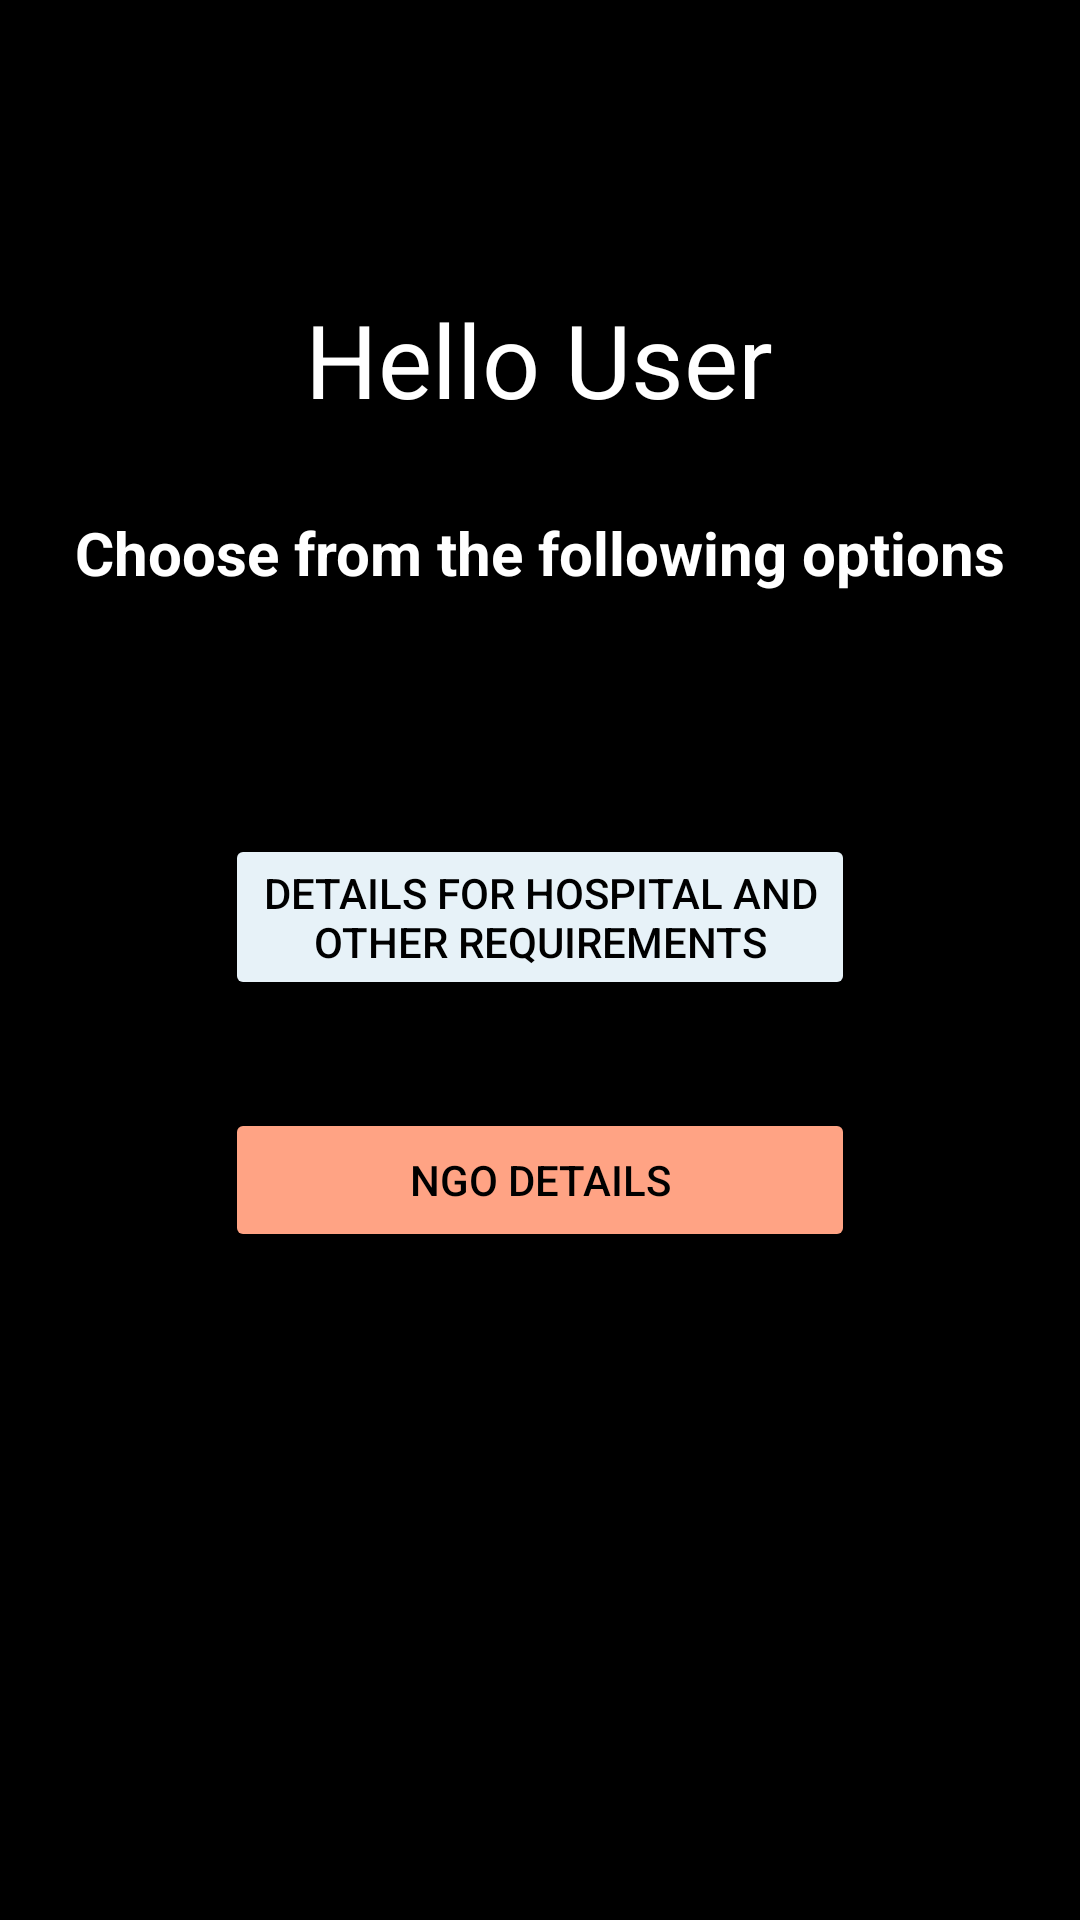

Layout XML and referenced resources for this Android screen:
<!-- AndroidManifest.xml: application theme Theme.ApplicationToConnectPeople -->
<!-- res/layout/activity_option_choose.xml -->
<?xml version="1.0" encoding="utf-8"?>
<androidx.constraintlayout.widget.ConstraintLayout xmlns:android="http://schemas.android.com/apk/res/android"
    xmlns:app="http://schemas.android.com/apk/res-auto"
    xmlns:tools="http://schemas.android.com/tools"
    android:layout_width="match_parent"
    android:layout_height="match_parent"
    android:background="@color/black"
    tools:context=".OptionChooseActivity">

    <TextView
        android:id="@+id/textView2"
        android:layout_width="wrap_content"
        android:layout_height="wrap_content"
        android:layout_marginStart="30dp"
        android:layout_marginLeft="30dp"
        android:layout_marginEnd="30dp"
        android:layout_marginRight="30dp"
        android:text="Choose from the following options"
        android:textAppearance="@style/TextAppearance.AppCompat.Medium"
        android:textColor="#fff"
        android:textSize="20sp"
        android:textStyle="bold"
        app:layout_constraintBottom_toBottomOf="parent"
        app:layout_constraintEnd_toEndOf="parent"
        app:layout_constraintHorizontal_bias="0.486"
        app:layout_constraintStart_toStartOf="parent"
        app:layout_constraintTop_toBottomOf="@+id/textView3"
        app:layout_constraintVertical_bias="0.06" />

    <Button
        android:id="@+id/BedAvailabilityBTN"
        android:layout_width="match_parent"
        android:layout_height="wrap_content"
        android:layout_marginStart="75dp"
        android:layout_marginLeft="75dp"
        android:layout_marginEnd="75dp"
        android:layout_marginRight="75dp"
        android:backgroundTint="#E7F2F8"
        android:text="Details for Hospital and other requirements"
        android:textColor="@color/black"
        app:layout_constraintBottom_toBottomOf="parent"
        app:layout_constraintEnd_toEndOf="parent"
        app:layout_constraintHorizontal_bias="0.0"
        app:layout_constraintStart_toStartOf="parent"
        app:layout_constraintTop_toBottomOf="@+id/textView2"
        app:layout_constraintVertical_bias="0.208" />

    <Button
        android:id="@+id/ngoButton"
        android:layout_width="match_parent"
        android:layout_height="wrap_content"
        android:layout_marginStart="75dp"
        android:layout_marginLeft="75dp"
        android:layout_marginEnd="75dp"
        android:layout_marginRight="75dp"
        android:backgroundTint="#FFA384"
        android:text="NGO DETAILS"
        android:textColor="@color/black"
        app:layout_constraintBottom_toBottomOf="parent"
        app:layout_constraintEnd_toEndOf="parent"
        app:layout_constraintHorizontal_bias="0.0"
        app:layout_constraintStart_toStartOf="parent"
        app:layout_constraintTop_toBottomOf="@+id/BedAvailabilityBTN"
        app:layout_constraintVertical_bias="0.139" />

    <TextView
        android:id="@+id/textView3"
        android:layout_width="wrap_content"
        android:layout_height="wrap_content"
        android:text="Hello "
        android:textAppearance="@style/TextAppearance.AppCompat.Display1"
        android:textColor="#fff"
        app:layout_constraintBottom_toBottomOf="parent"
        app:layout_constraintEnd_toEndOf="parent"
        app:layout_constraintHorizontal_bias="0.372"
        app:layout_constraintStart_toStartOf="parent"
        app:layout_constraintTop_toTopOf="parent"
        app:layout_constraintVertical_bias="0.163" />

    <TextView
        android:id="@+id/DisplayUserName"
        android:layout_width="wrap_content"
        android:layout_height="wrap_content"
        android:text="User"
        android:textAppearance="@style/TextAppearance.AppCompat.Display1"
        android:textColor="#fff"
        app:layout_constraintBottom_toBottomOf="parent"
        app:layout_constraintEnd_toEndOf="parent"
        app:layout_constraintHorizontal_bias="0.0"
        app:layout_constraintStart_toEndOf="@+id/textView3"
        app:layout_constraintTop_toTopOf="parent"
        app:layout_constraintVertical_bias="0.163" />


</androidx.constraintlayout.widget.ConstraintLayout>
<!-- resources referenced by this layout -->
<resources>
  <style name="Theme.ApplicationToConnectPeople" parent="Theme.MaterialComponents.DayNight.DarkActionBar">
          
          <item name="colorPrimary">@color/purple_500</item>
          <item name="colorPrimaryVariant">@color/purple_700</item>
          <item name="colorOnPrimary">@color/white</item>
          
          <item name="colorSecondary">@color/teal_200</item>
          <item name="colorSecondaryVariant">@color/teal_700</item>
          <item name="colorOnSecondary">@color/black</item>
          
          <item name="android:statusBarColor" tools:targetApi="l">?attr/colorPrimaryVariant</item>
          
      </style>
  <!-- not gathered from this repository: default colours our renderer supplied (Android Studio template values) -->
  <color name="purple_500">#FF6200EE</color>
  <color name="purple_700">#FF3700B3</color>
  <color name="teal_200">#FF03DAC5</color>
  <color name="teal_700">#FF018786</color>
  <color name="black">#FF000000</color>
  <color name="white">#FFFFFFFF</color>
</resources>
